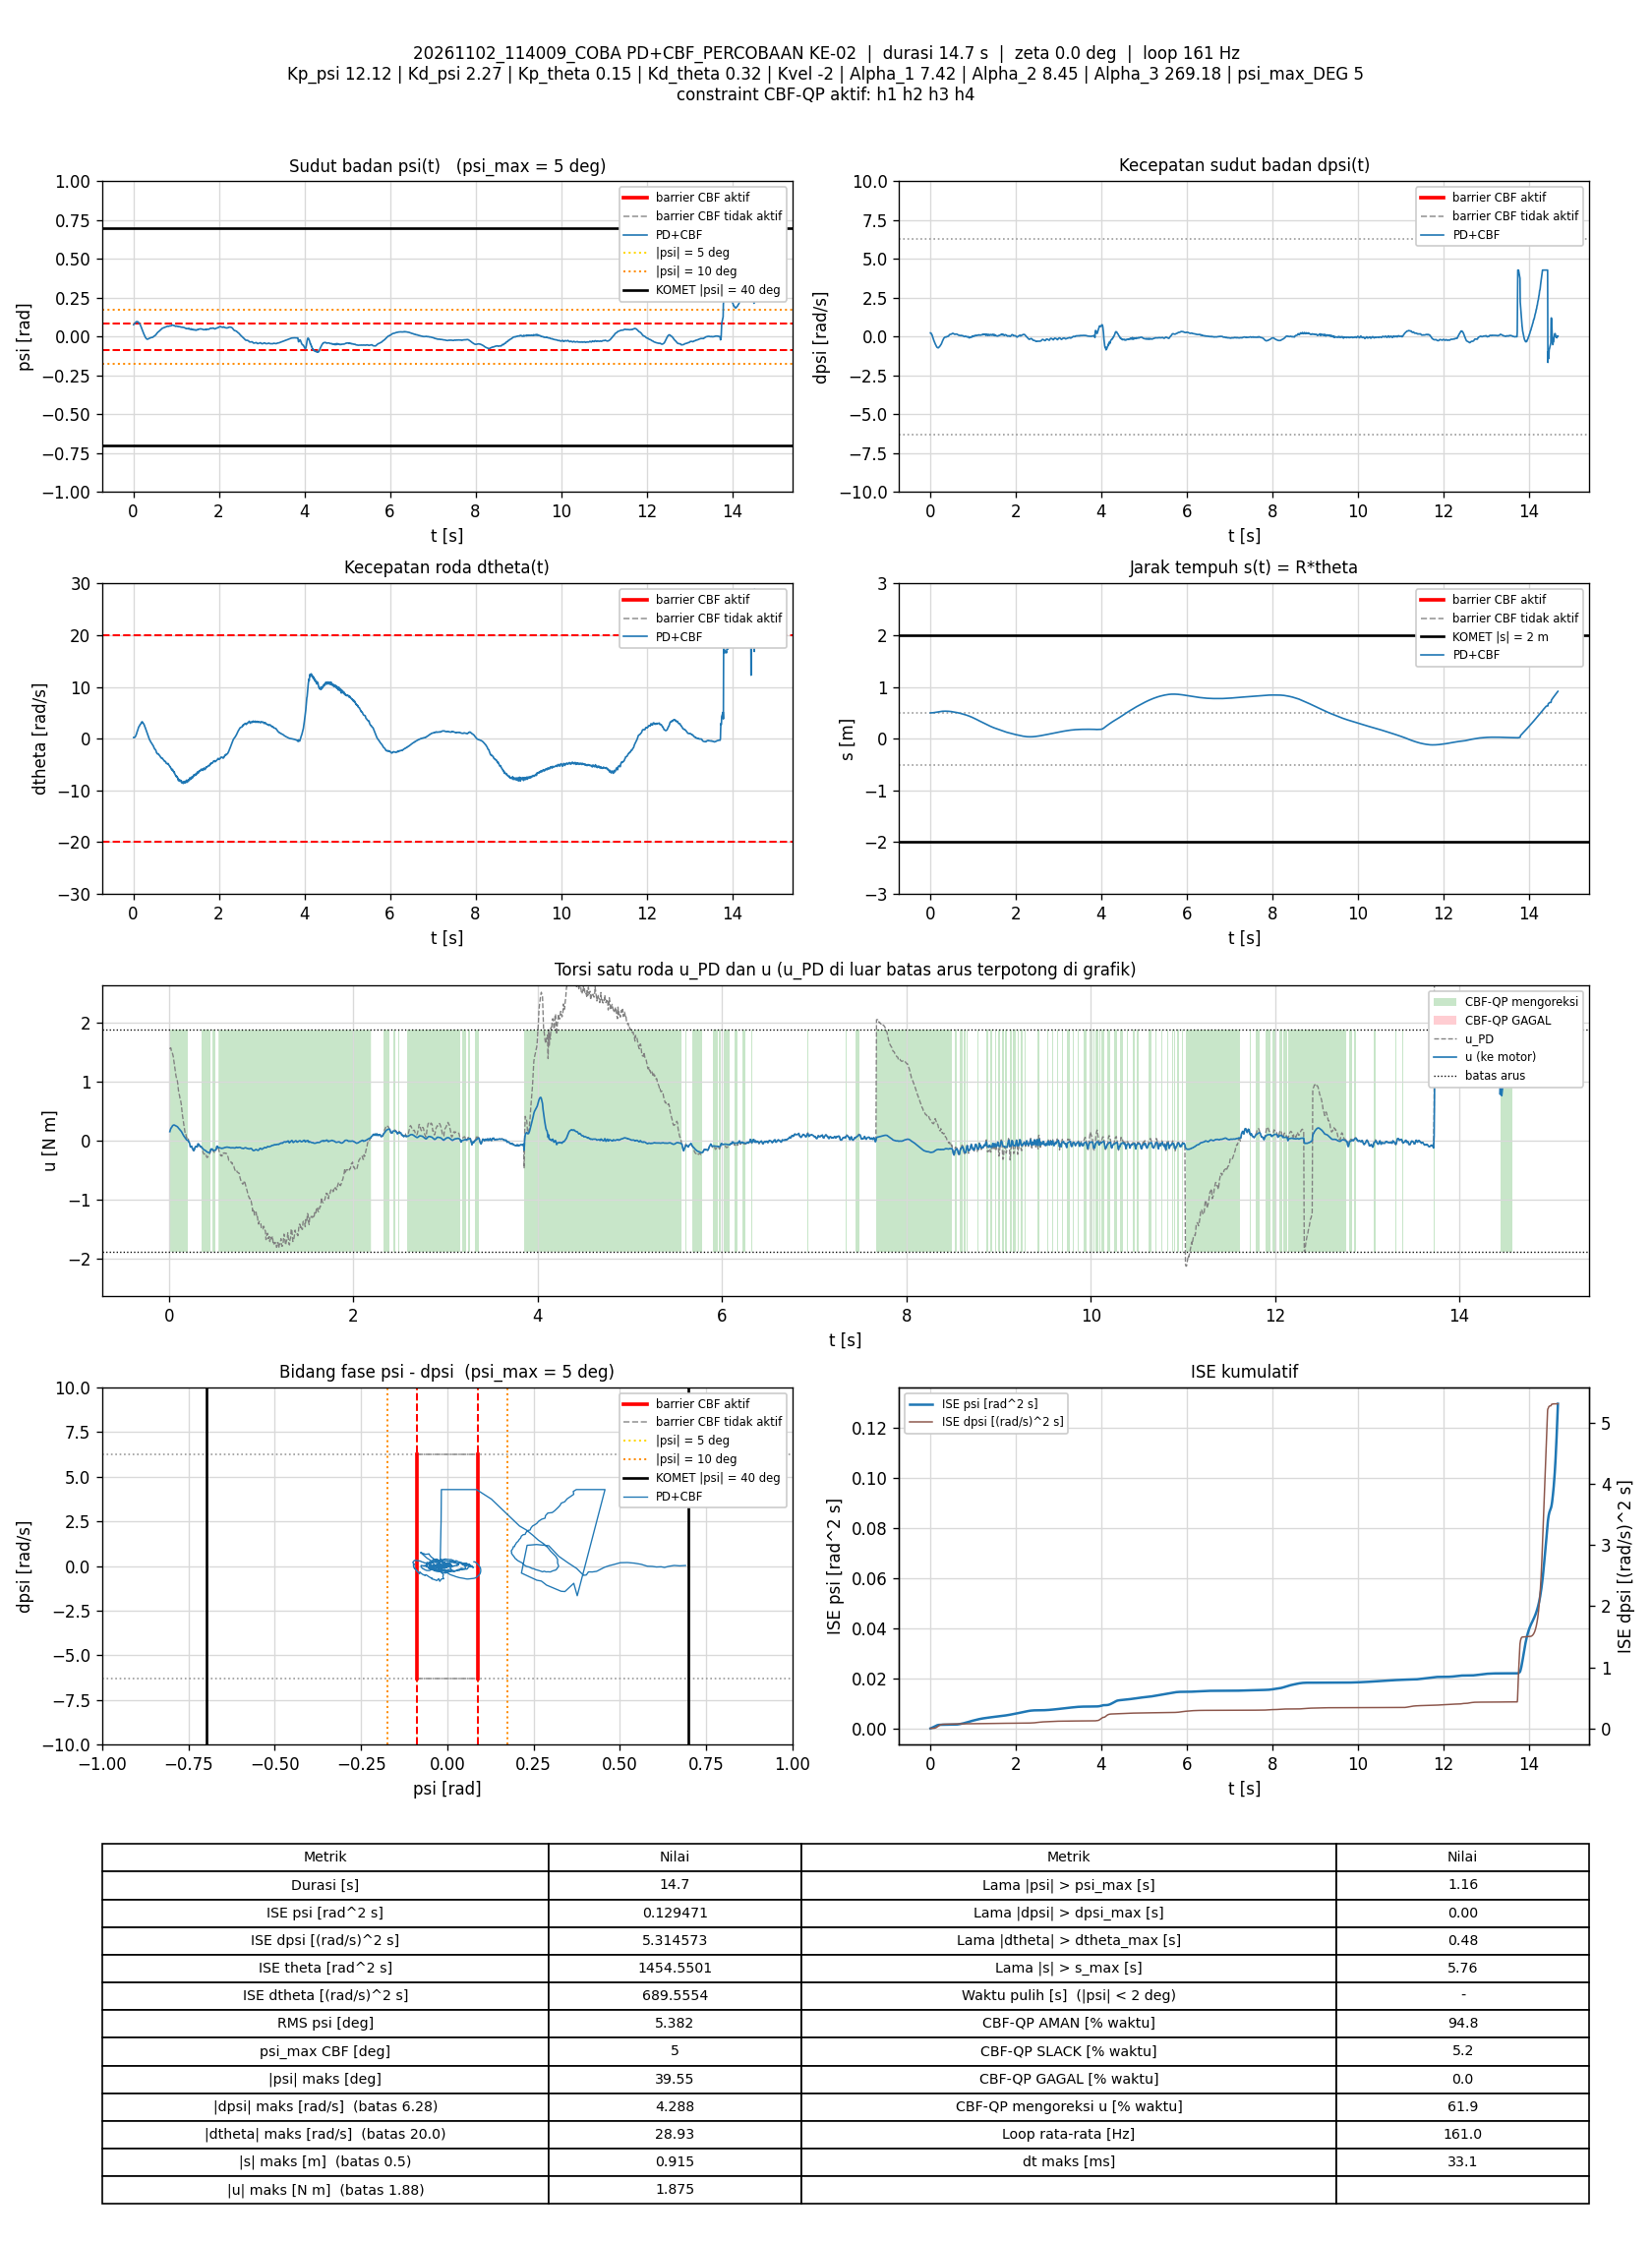

The table this chart was drawn from, first rows:
t_s, theta_rad, dtheta_rad_s, psi_rad, dpsi_rad_s, error_theta, error_dtheta, error_psi, error_dpsi, u_PD_Nm, u_Nm, status_cbf, dorong_N, ISE_theta, ISE_dtheta, ISE_psi, ISE_dpsi, Kp_psi, Kd_psi, Kp_theta, Kd_theta, Kvel, Alpha_1, Alpha_2
0.007889, 9.981, 0.231, 0.07702, 0.2391, -9.981, -0.231, -0.07702, -0.2391, 1.55, 0.1547, AMAN, 0, 0.7859, 0.000421, 4.6798207e-05, 0.0004509, 12.12, 2.27, 0.15, 0.32, -2, 7.42, 8.45
0.0141, 9.983, 0.2254, 0.07913, 0.238, -9.983, -0.2254, -0.07913, -0.238, 1.571, 0.1888, AMAN, 0, 1.404, 0.0007363, 8.5667692e-05, 0.0008026, 12.12, 2.27, 0.15, 0.32, -2, 7.42, 8.45
0.01996, 9.984, 0.2036, 0.08117, 0.2275, -9.984, -0.2036, -0.08117, -0.2275, 1.565, 0.213, AMAN, 0, 1.989, 0.0009793, 0.0001243, 0.001106, 12.12, 2.27, 0.15, 0.32, -2, 7.42, 8.45
0.02597, 9.987, 0.2053, 0.08295, 0.1904, -9.987, -0.2053, -0.08295, -0.1904, 1.503, 0.2231, AMAN, 0, 2.588, 0.001233, 0.0001656, 0.001324, 12.12, 2.27, 0.15, 0.32, -2, 7.42, 8.45
0.03207, 9.99, 0.267, 0.08429, 0.1707, -9.99, -0.267, -0.08429, -0.1707, 1.495, 0.2405, AMAN, 0, 3.198, 0.001668, 0.000209, 0.001502, 12.12, 2.27, 0.15, 0.32, -2, 7.42, 8.45
0.03796, 9.994, 0.3108, 0.08584, 0.1453, -9.994, -0.3108, -0.08584, -0.1453, 1.47, 0.2554, AMAN, 0, 3.785, 0.002236, 0.0002524, 0.001626, 12.12, 2.27, 0.15, 0.32, -2, 7.42, 8.45
0.04489, 10, 0.3706, 0.08799, 0.1057, -10, -0.3706, -0.08799, -0.1057, 1.425, 0.2628, AMAN, 0, 4.479, 0.003188, 0.000306, 0.001703, 12.12, 2.27, 0.15, 0.32, -2, 7.42, 8.45
0.05108, 10.01, 0.4383, 0.09055, 0.05109, -10.01, -0.4383, -0.09055, -0.05109, 1.354, 0.2664, AMAN, 0, 5.098, 0.004377, 0.0003568, 0.00172, 12.12, 2.27, 0.15, 0.32, -2, 7.42, 8.45
0.05695, 10.02, 0.5523, 0.09284, -0.003671, -10.02, -0.5523, -0.09284, 0.003671, 1.294, 0.2656, AMAN, 0, 5.688, 0.006169, 0.0004074, 0.00172, 12.12, 2.27, 0.15, 0.32, -2, 7.42, 8.45
0.06296, 10.03, 0.6812, 0.09479, -0.06203, -10.03, -0.6812, -0.09479, 0.06203, 1.226, 0.2601, AMAN, 0, 6.292, 0.008959, 0.0004614, 0.001743, 12.12, 2.27, 0.15, 0.32, -2, 7.42, 8.45
0.06895, 10.04, 0.7757, 0.09599, -0.1165, -10.04, -0.7757, -0.09599, 0.1165, 1.147, 0.2545, AMAN, 0, 6.895, 0.01256, 0.0005166, 0.001824, 12.12, 2.27, 0.15, 0.32, -2, 7.42, 8.45
0.07487, 10.05, 0.9149, 0.09652, -0.1627, -10.05, -0.9149, -0.09652, 0.1627, 1.093, 0.2504, AMAN, 0, 7.492, 0.01751, 0.0005717, 0.001981, 12.12, 2.27, 0.15, 0.32, -2, 7.42, 8.45
0.08109, 10.06, 1.101, 0.09674, -0.2067, -10.06, -1.101, -0.09674, 0.2067, 1.055, 0.2454, AMAN, 0, 8.122, 0.02505, 0.0006299, 0.002247, 12.12, 2.27, 0.15, 0.32, -2, 7.42, 8.45
0.08696, 10.08, 1.336, 0.09673, -0.2485, -10.08, -1.336, -0.09673, 0.2485, 1.036, 0.2405, AMAN, 0, 8.718, 0.03553, 0.0006849, 0.00261, 12.12, 2.27, 0.15, 0.32, -2, 7.42, 8.45
0.09389, 10.09, 1.455, 0.09663, -0.2956, -10.09, -1.455, -0.09663, 0.2956, 0.9657, 0.2309, AMAN, 0, 9.423, 0.05018, 0.0007495, 0.003215, 12.12, 2.27, 0.15, 0.32, -2, 7.42, 8.45
0.101, 10.1, 1.577, 0.096, -0.3571, -10.1, -1.577, -0.096, 0.3571, 0.8573, 0.2158, AMAN, 0, 10.15, 0.06777, 0.0008147, 0.004117, 12.12, 2.27, 0.15, 0.32, -2, 7.42, 8.45
0.107, 10.12, 1.748, 0.09504, -0.4027, -10.12, -1.748, -0.09504, 0.4027, 0.7971, 0.2037, AMAN, 0, 10.76, 0.0861, 0.0008689, 0.00509, 12.12, 2.27, 0.15, 0.32, -2, 7.42, 8.45
0.1139, 10.14, 1.895, 0.09457, -0.4377, -10.14, -1.895, -0.09457, 0.4377, 0.7588, 0.1946, AMAN, 0, 11.47, 0.1109, 0.0009307, 0.006414, 12.12, 2.27, 0.15, 0.32, -2, 7.42, 8.45
0.12, 10.16, 2.062, 0.09272, -0.4824, -10.16, -2.062, -0.09272, 0.4824, 0.6886, 0.1794, AMAN, 0, 12.1, 0.1368, 0.0009831, 0.00783, 12.12, 2.27, 0.15, 0.32, -2, 7.42, 8.45
0.126, 10.18, 2.25, 0.09131, -0.5084, -10.18, -2.25, -0.09131, 0.5084, 0.6727, 0.1708, AMAN, 0, 12.72, 0.1672, 0.001033, 0.009383, 12.12, 2.27, 0.15, 0.32, -2, 7.42, 8.45
0.132, 10.2, 2.335, 0.08921, -0.5346, -10.2, -2.335, -0.08921, 0.5346, 0.615, 0.1602, AMAN, 0, 13.35, 0.1999, 0.001081, 0.0111, 12.12, 2.27, 0.15, 0.32, -2, 7.42, 8.45
0.138, 10.22, 2.394, 0.08782, -0.5763, -10.22, -2.394, -0.08782, 0.5763, 0.5222, 0.142, AMAN, 0, 13.97, 0.2343, 0.001127, 0.01309, 12.12, 2.27, 0.15, 0.32, -2, 7.42, 8.45
0.144, 10.23, 2.437, 0.08598, -0.6087, -10.23, -2.437, -0.08598, 0.6087, 0.4403, 0.1262, AMAN, 0, 14.6, 0.2699, 0.001171, 0.01531, 12.12, 2.27, 0.15, 0.32, -2, 7.42, 8.45
0.15, 10.25, 2.577, 0.083, -0.6408, -10.25, -2.577, -0.083, 0.6408, 0.3759, 0.108, AMAN, 0, 15.23, 0.3097, 0.001213, 0.01777, 12.12, 2.27, 0.15, 0.32, -2, 7.42, 8.45
0.156, 10.27, 2.697, 0.08043, -0.669, -10.27, -2.697, -0.08043, 0.669, 0.3192, 0.0907, AMAN, 0, 15.86, 0.3534, 0.001252, 0.02046, 12.12, 2.27, 0.15, 0.32, -2, 7.42, 8.45
0.162, 10.29, 2.732, 0.07675, -0.6877, -10.29, -2.732, -0.07675, 0.6877, 0.2433, 0.0755, AMAN, 0, 16.5, 0.3981, 0.001287, 0.0233, 12.12, 2.27, 0.15, 0.32, -2, 7.42, 8.45
0.1689, 10.31, 2.761, 0.07259, -0.6986, -10.31, -2.761, -0.07259, 0.6986, 0.1776, 0.06238, AMAN, 0, 17.23, 0.4509, 0.001323, 0.02667, 12.12, 2.27, 0.15, 0.32, -2, 7.42, 8.45
0.175, 10.33, 2.821, 0.06825, -0.7127, -10.33, -2.821, -0.06825, 0.7127, 0.112, 0.04636, AMAN, 0, 17.89, 0.4997, 0.001352, 0.02979, 12.12, 2.27, 0.15, 0.32, -2, 7.42, 8.45
0.1809, 10.35, 2.995, 0.06437, -0.7142, -10.35, -2.995, -0.06437, 0.7142, 0.1173, 0.03605, AMAN, 0, 18.53, 0.553, 0.001377, 0.03282, 12.12, 2.27, 0.15, 0.32, -2, 7.42, 8.45
0.187, 10.37, 3.075, 0.05987, -0.7239, -10.37, -3.075, -0.05987, 0.7239, 0.06614, 0.02079, AMAN, 0, 19.17, 0.6098, 0.001398, 0.03597, 12.12, 2.27, 0.15, 0.32, -2, 7.42, 8.45
0.193, 10.39, 3.153, 0.05518, -0.7195, -10.39, -3.153, -0.05518, 0.7195, 0.0444, 0.01106, AMAN, 0, 19.82, 0.6694, 0.001416, 0.03907, 12.12, 2.27, 0.15, 0.32, -2, 7.42, 8.45
0.199, 10.41, 3.237, 0.04999, -0.6966, -10.41, -3.237, -0.04999, 0.6966, 0.06047, 0.009038, AMAN, 0, 20.47, 0.7323, 0.001431, 0.04199, 12.12, 2.27, 0.15, 0.32, -2, 7.42, 8.45
0.207, 10.43, 3.26, 0.04502, -0.6798, -10.43, -3.26, -0.04502, 0.6798, 0.04579, 0.003923, AMAN, 0, 21.34, 0.8174, 0.001448, 0.04568, 12.12, 2.27, 0.15, 0.32, -2, 7.42, 8.45
0.2131, 10.46, 3.14, 0.03981, -0.6638, -10.46, -3.14, -0.03981, 0.6638, -0.01946, -0.01946, AMAN, 0, 22.01, 0.8776, 0.001457, 0.04837, 12.12, 2.27, 0.15, 0.32, -2, 7.42, 8.45
0.219, 10.47, 3.176, 0.03527, -0.6493, -10.47, -3.176, -0.03527, 0.6493, -0.03027, -0.03027, AMAN, 0, 22.66, 0.9373, 0.001465, 0.05087, 12.12, 2.27, 0.15, 0.32, -2, 7.42, 8.45
0.225, 10.49, 3.066, 0.03097, -0.6243, -10.49, -3.066, -0.03097, 0.6243, -0.06048, -0.06048, AMAN, 0, 23.32, 0.9934, 0.00147, 0.0532, 12.12, 2.27, 0.15, 0.32, -2, 7.42, 8.45
0.231, 10.5, 2.946, 0.0269, -0.6051, -10.5, -2.946, -0.0269, 0.6051, -0.1047, -0.1047, AMAN, 0, 23.98, 1.046, 0.001475, 0.05539, 12.12, 2.27, 0.15, 0.32, -2, 7.42, 8.45
0.237, 10.52, 2.929, 0.02306, -0.58, -10.52, -2.929, -0.02306, 0.58, -0.09974, -0.09974, AMAN, 0, 24.64, 1.097, 0.001478, 0.05741, 12.12, 2.27, 0.15, 0.32, -2, 7.42, 8.45
0.2439, 10.53, 2.871, 0.01925, -0.5479, -10.53, -2.871, -0.01925, 0.5479, -0.09164, -0.09164, AMAN, 0, 25.41, 1.154, 0.00148, 0.05949, 12.12, 2.27, 0.15, 0.32, -2, 7.42, 8.45
0.25, 10.55, 2.76, 0.01523, -0.5259, -10.55, -2.76, -0.01523, 0.5259, -0.126, -0.126, AMAN, 0, 26.1, 1.201, 0.001482, 0.0612, 12.12, 2.27, 0.15, 0.32, -2, 7.42, 8.45
0.256, 10.57, 2.693, 0.01207, -0.5009, -10.57, -2.693, -0.01207, 0.5009, -0.1291, -0.1291, AMAN, 0, 26.76, 1.244, 0.001483, 0.06268, 12.12, 2.27, 0.15, 0.32, -2, 7.42, 8.45
0.262, 10.58, 2.537, 0.008098, -0.4725, -10.58, -2.537, -0.008098, 0.4725, -0.1625, -0.1613, AMAN, 0, 27.43, 1.283, 0.001483, 0.06402, 12.12, 2.27, 0.15, 0.32, -2, 7.42, 8.45
0.268, 10.58, 2.364, 0.004162, -0.4292, -10.58, -2.364, -0.004162, 0.4292, -0.1675, -0.1675, AMAN, 0, 28.1, 1.316, 0.001483, 0.06513, 12.12, 2.27, 0.15, 0.32, -2, 7.42, 8.45
0.2749, 10.59, 2.245, 0.0004053, -0.3827, -10.59, -2.245, -0.0004053, 0.3827, -0.1454, -0.1454, AMAN, 0, 28.88, 1.351, 0.001483, 0.06614, 12.12, 2.27, 0.15, 0.32, -2, 7.42, 8.45
0.281, 10.6, 2.113, -0.003241, -0.3294, -10.6, -2.113, 0.003241, 0.3294, -0.111, -0.111, AMAN, 0, 29.57, 1.378, 0.001483, 0.06681, 12.12, 2.27, 0.15, 0.32, -2, 7.42, 8.45
0.2869, 10.61, 1.973, -0.006222, -0.2875, -10.61, -1.973, 0.006222, 0.2875, -0.09663, -0.09663, AMAN, 0, 30.23, 1.401, 0.001484, 0.06729, 12.12, 2.27, 0.15, 0.32, -2, 7.42, 8.45
0.293, 10.62, 1.856, -0.008457, -0.2577, -10.62, -1.856, 0.008457, 0.2577, -0.09367, -0.09367, AMAN, 0, 30.91, 1.422, 0.001484, 0.06769, 12.12, 2.27, 0.15, 0.32, -2, 7.42, 8.45
0.3, 10.62, 1.677, -0.0108, -0.2258, -10.62, -1.677, 0.0108, 0.2258, -0.1068, -0.1068, AMAN, 0, 31.7, 1.442, 0.001485, 0.06805, 12.12, 2.27, 0.15, 0.32, -2, 7.42, 8.45
0.307, 10.63, 1.489, -0.01327, -0.1825, -10.63, -1.489, 0.01327, 0.1825, -0.09837, -0.09837, AMAN, 0, 32.5, 1.457, 0.001486, 0.06829, 12.12, 2.27, 0.15, 0.32, -2, 7.42, 8.45
0.313, 10.63, 1.361, -0.01523, -0.1338, -10.63, -1.361, 0.01523, 0.1338, -0.05289, -0.05289, AMAN, 0, 33.18, 1.469, 0.001487, 0.06839, 12.12, 2.27, 0.15, 0.32, -2, 7.42, 8.45
0.319, 10.63, 1.197, -0.01647, -0.1041, -10.63, -1.197, 0.01647, 0.1041, -0.05285, -0.05285, AMAN, 0, 33.85, 1.477, 0.001489, 0.06846, 12.12, 2.27, 0.15, 0.32, -2, 7.42, 8.45
0.325, 10.64, 1.024, -0.01644, -0.08561, -10.64, -1.024, 0.01644, 0.08561, -0.06587, -0.06587, AMAN, 0, 34.53, 1.483, 0.001491, 0.0685, 12.12, 2.27, 0.15, 0.32, -2, 7.42, 8.45
0.331, 10.64, 0.8642, -0.01617, -0.07069, -10.64, -0.8642, 0.01617, 0.07069, -0.07986, -0.07986, AMAN, 0, 35.21, 1.488, 0.001492, 0.06853, 12.12, 2.27, 0.15, 0.32, -2, 7.42, 8.45
0.337, 10.64, 0.7179, -0.01591, -0.06016, -10.64, -0.7179, 0.01591, 0.06016, -0.09965, -0.09965, AMAN, 0, 35.89, 1.491, 0.001494, 0.06855, 12.12, 2.27, 0.15, 0.32, -2, 7.42, 8.45
0.3439, 10.64, 0.5767, -0.01568, -0.04018, -10.64, -0.5767, 0.01568, 0.04018, -0.09674, -0.09674, AMAN, 0, 36.67, 1.493, 0.001495, 0.06856, 12.12, 2.27, 0.15, 0.32, -2, 7.42, 8.45
0.35, 10.64, 0.4139, -0.01509, -0.02299, -10.64, -0.4139, 0.01509, 0.02299, -0.1026, -0.1026, AMAN, 0, 37.36, 1.494, 0.001497, 0.06857, 12.12, 2.27, 0.15, 0.32, -2, 7.42, 8.45
0.356, 10.64, 0.269, -0.01394, -0.01739, -10.64, -0.269, 0.01394, 0.01739, -0.1224, -0.1142, AMAN, 0, 38.04, 1.495, 0.001498, 0.06857, 12.12, 2.27, 0.15, 0.32, -2, 7.42, 8.45
0.362, 10.64, 0.1412, -0.01266, -0.02006, -10.64, -0.1412, 0.01266, 0.02006, -0.1538, -0.1251, AMAN, 0, 38.72, 1.495, 0.001499, 0.06857, 12.12, 2.27, 0.15, 0.32, -2, 7.42, 8.45
0.368, 10.64, 0.003599, -0.01138, -0.02459, -10.64, -0.003599, 0.01138, 0.02459, -0.1926, -0.1368, AMAN, 0, 39.4, 1.495, 0.0015, 0.06858, 12.12, 2.27, 0.15, 0.32, -2, 7.42, 8.45
0.374, 10.64, -0.08012, -0.01052, -0.02805, -10.64, 0.08012, 0.01052, 0.02805, -0.2168, -0.1484, AMAN, 0, 40.08, 1.495, 0.0015, 0.06858, 12.12, 2.27, 0.15, 0.32, -2, 7.42, 8.45
... 2,302 more rows
